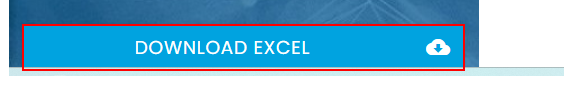
Workflow: Open RPAChallenge Website

Step 1 [try]: find the link 'Download *' in window 'Rpa Challenge' (chrome.exe)
